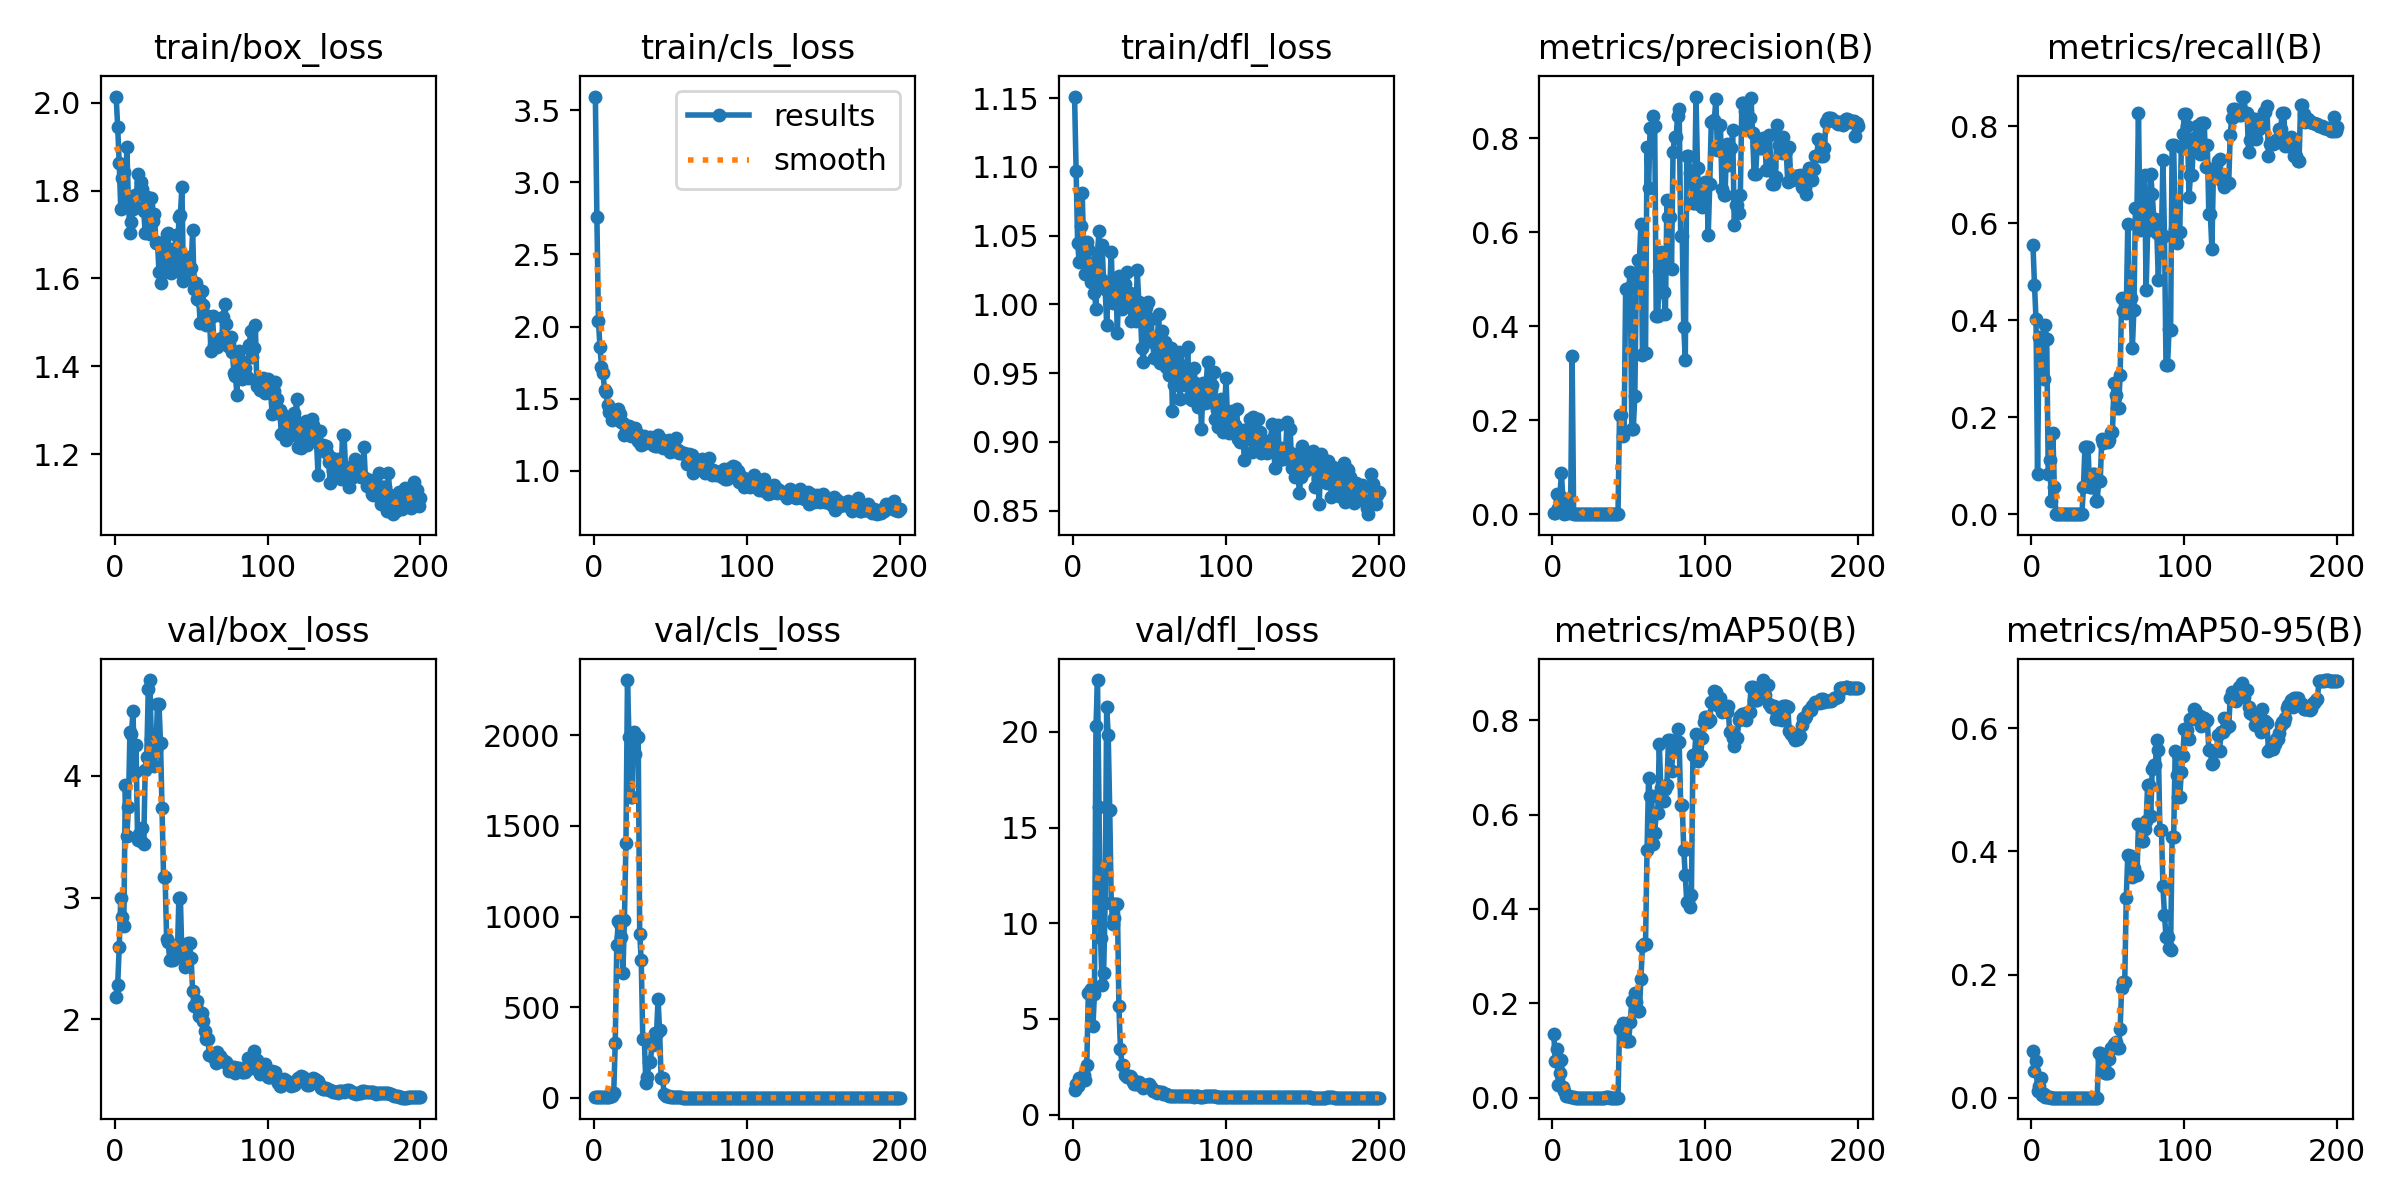

Values plotted in this chart, from the file beside it:
epoch, time, train/box_loss, train/cls_loss, train/dfl_loss, metrics/precision(B), metrics/recall(B), metrics/mAP50(B), metrics/mAP50-95(B), val/box_loss, val/cls_loss, val/dfl_loss, lr/pg0, lr/pg1, lr/pg2
1, 11.87, 2.014, 3.595, 1.151, 0.00295, 0.5556, 0.1342, 0.07522, 2.185, 3.796, 1.313, 0.0982, 0.0002, 0.0002
2, 23.88, 1.944, 2.757, 1.097, 0.00251, 0.4722, 0.07696, 0.04289, 2.286, 3.924, 1.586, 0.0955, 0.0005, 0.0005
3, 35.67, 1.862, 2.039, 1.045, 0.04229, 0.4013, 0.1039, 0.05929, 2.591, 3.713, 1.485, 0.0928, 0.0007998, 0.0007998
4, 47.56, 1.758, 1.86, 1.031, 0.01295, 0.08333, 0.02737, 0.01082, 2.993, 3.693, 1.904, 0.0901, 0.001099, 0.001099
5, 59.36, 1.829, 1.722, 1.057, 0.03807, 0.3659, 0.05209, 0.01834, 2.844, 3.616, 1.775, 0.0874, 0.001399, 0.001399
6, 71.21, 1.842, 1.675, 1.081, 0.08839, 0.3304, 0.07975, 0.03273, 2.768, 3.574, 1.796, 0.0847, 0.001697, 0.001697
7, 82.97, 1.777, 1.563, 1.038, 0.02938, 0.2854, 0.02195, 0.0047, 3.927, 3.709, 2.088, 0.082, 0.001996, 0.001996
8, 95.68, 1.899, 1.546, 1.022, 0.00096, 0.2778, 0.01482, 0.00583, 3.502, 3.593, 1.833, 0.07929, 0.002293, 0.002293
9, 107.5, 1.775, 1.459, 1.046, 0.00223, 0.3889, 0.00253, 0.00074, 3.74, 3.665, 2.618, 0.07659, 0.00259, 0.00259
10, 119.5, 1.704, 1.405, 1.041, 0.00276, 0.3611, 0.00426, 0.00132, 4.358, 5.249, 6.38, 0.07389, 0.002886, 0.002886
11, 131.3, 1.729, 1.407, 1.025, 0.00622, 0.08333, 0.00296, 0.00115, 4.341, 7.933, 6.471, 0.07118, 0.003181, 0.003181
12, 143.5, 1.757, 1.351, 1.016, 0.0035, 0.1111, 0.00192, 0.00105, 4.532, 9.693, 6.541, 0.06847, 0.003474, 0.003474
13, 155.5, 1.791, 1.407, 1.03, 0.3365, 0.02778, 0.0011, 0.00014, 4.03, 26.14, 4.632, 0.06577, 0.003767, 0.003767
14, 167.6, 1.763, 1.392, 1.009, 0.00069, 0.1667, 0.00196, 0.00027, 4.251, 301.7, 6.289, 0.06306, 0.004058, 0.004058
15, 179.7, 1.837, 1.409, 0.9968, 0.00031, 0.05556, 0.00021, 2e-05, 3.473, 842.4, 20.31, 0.06035, 0.004348, 0.004348
16, 191.5, 1.794, 1.428, 1.037, 0, 0, 0, 0, 3.522, 977.4, 22.71, 0.05764, 0.004636, 0.004636
17, 203.5, 1.819, 1.395, 1.054, 0, 0, 0, 0, 3.466, 957.4, 16.08, 0.05492, 0.004922, 0.004922
18, 215.5, 1.804, 1.341, 1.018, 0, 0, 0, 0, 3.57, 886.9, 9.219, 0.05221, 0.005207, 0.005207
19, 227.3, 1.753, 1.332, 1.043, 0, 0, 0, 0, 3.439, 686.6, 6.753, 0.04949, 0.00549, 0.00549
20, 239.1, 1.703, 1.247, 1.016, 0, 0, 0, 0, 4.049, 983.7, 7.381, 0.04677, 0.005771, 0.005771
21, 251, 1.785, 1.278, 1.011, 0, 0, 0, 0, 4.152, 1405, 11.07, 0.04405, 0.00605, 0.00605
22, 263.4, 1.764, 1.279, 0.9851, 0, 0, 0, 0, 4.708, 2305, 21.32, 0.04133, 0.006327, 0.006327
23, 275.8, 1.7, 1.308, 1.01, 0, 0, 0, 0, 4.786, 1988, 19.84, 0.0386, 0.006601, 0.006601
24, 288.3, 1.784, 1.243, 1.013, 0, 0, 0, 0, 4.304, 1659, 15.9, 0.03587, 0.006873, 0.006873
25, 300.7, 1.732, 1.28, 1.038, 0, 0, 0, 0, 4.235, 1662, 11.07, 0.03314, 0.007143, 0.007143
26, 313.6, 1.745, 1.29, 1.001, 0, 0, 0, 0, 4.08, 2020, 9.983, 0.03041, 0.00741, 0.00741
27, 326.6, 1.681, 1.299, 1.004, 0, 0, 0, 0, 4.215, 1896, 10.25, 0.02767, 0.007674, 0.007674
28, 339.8, 1.683, 1.261, 1.017, 0, 0, 0, 0, 4.586, 1991, 11.02, 0.02494, 0.007936, 0.007936
29, 352.9, 1.615, 1.205, 0.9794, 0, 0, 0, 0, 4.586, 1991, 11.02, 0.02219, 0.008195, 0.008195
30, 365.3, 1.589, 1.235, 1.021, 0, 0, 0, 0, 4.271, 905.1, 5.692, 0.01945, 0.008451, 0.008451
31, 377.6, 1.611, 1.179, 0.9973, 0, 0, 0, 0, 3.735, 758.9, 3.43, 0.0167, 0.008704, 0.008704
32, 390.9, 1.675, 1.185, 0.9969, 0, 0, 0, 0, 3.172, 326, 2.603, 0.01395, 0.008953, 0.008953
33, 403.6, 1.615, 1.24, 0.9988, 0, 0, 0, 0, 3.172, 326, 2.603, 0.0112, 0.0092, 0.0092
34, 415.9, 1.701, 1.218, 1.015, 0.0003, 0.05556, 0.00017, 6e-05, 2.661, 84.61, 2.064, 0.00935, 0.00935, 0.00935
35, 428.1, 1.703, 1.202, 1.024, 0.00073, 0.1389, 0.00067, 0.00022, 2.637, 113.6, 1.992, 0.009311, 0.009311, 0.009311
36, 440.5, 1.63, 1.212, 1.005, 0.00088, 0.1389, 0.00055, 9e-05, 2.487, 199.7, 2.004, 0.009271, 0.009271, 0.009271
37, 452.5, 1.613, 1.232, 1.009, 0.00088, 0.1389, 0.00055, 9e-05, 2.487, 199.7, 2.004, 0.009229, 0.009229, 0.009229
38, 465.2, 1.666, 1.204, 0.9882, 0.00025, 0.05556, 0.00018, 2e-05, 2.49, 294.7, 1.942, 0.009187, 0.009187, 0.009187
39, 477.3, 1.622, 1.178, 0.9983, 0.00026, 0.05556, 0.00016, 2e-05, 2.554, 290.1, 1.721, 0.009144, 0.009144, 0.009144
40, 489.6, 1.698, 1.174, 1.004, 0.00044, 0.08333, 0.0003, 0.00013, 2.522, 359, 1.586, 0.0091, 0.0091, 0.0091
41, 502.1, 1.616, 1.174, 0.9882, 0.00044, 0.08333, 0.0003, 0.00013, 2.522, 359, 1.586, 0.009055, 0.009055, 0.009055
42, 514.5, 1.739, 1.25, 1.025, 0.00016, 0.02778, 9e-05, 5e-05, 2.996, 542.6, 1.724, 0.009008, 0.009008, 0.009008
43, 526.6, 1.745, 1.206, 1.002, 0.00017, 0.02778, 0.0001, 4e-05, 2.995, 371.8, 1.696, 0.008961, 0.008961, 0.008961
44, 539.1, 1.808, 1.22, 0.9951, 0.2121, 0.06908, 0.1448, 0.07329, 2.513, 106.9, 1.532, 0.008913, 0.008913, 0.008913
45, 551.1, 1.593, 1.155, 0.9679, 0.2121, 0.06908, 0.1448, 0.07329, 2.513, 106.9, 1.532, 0.008864, 0.008864, 0.008864
46, 563.1, 1.627, 1.204, 0.9581, 0.1658, 0.1557, 0.158, 0.06313, 2.432, 19.17, 1.409, 0.008814, 0.008814, 0.008814
47, 575.1, 1.649, 1.185, 0.9958, 0.1763, 0.1469, 0.1549, 0.05754, 2.481, 11.21, 1.49, 0.008763, 0.008763, 0.008763
48, 586.9, 1.638, 1.169, 0.9984, 0.4784, 0.1502, 0.1195, 0.04022, 2.631, 11.74, 1.558, 0.008711, 0.008711, 0.008711
49, 598.6, 1.604, 1.215, 1.002, 0.4784, 0.1502, 0.1195, 0.04022, 2.631, 11.74, 1.558, 0.008658, 0.008658, 0.008658
50, 610.6, 1.623, 1.128, 0.973, 0.4809, 0.1491, 0.1197, 0.04017, 2.507, 5.668, 1.61, 0.008605, 0.008605, 0.008605
51, 622.7, 1.71, 1.184, 0.9897, 0.5156, 0.1535, 0.1604, 0.06317, 2.234, 3.123, 1.428, 0.00855, 0.00855, 0.00855
52, 634.6, 1.575, 1.152, 0.9728, 0.1813, 0.17, 0.2042, 0.0804, 2.107, 2.56, 1.249, 0.008495, 0.008495, 0.008495
53, 647.4, 1.59, 1.135, 0.9613, 0.1813, 0.17, 0.2042, 0.0804, 2.107, 2.56, 1.249, 0.008439, 0.008439, 0.008439
54, 660.7, 1.553, 1.228, 0.976, 0.2514, 0.2694, 0.2229, 0.08783, 2.15, 2.691, 1.212, 0.008381, 0.008381, 0.008381
55, 674, 1.55, 1.143, 0.9701, 0.5066, 0.246, 0.2034, 0.09086, 2.026, 2.132, 1.143, 0.008323, 0.008323, 0.008323
56, 686.2, 1.498, 1.121, 0.9932, 0.5407, 0.2186, 0.1835, 0.07993, 2.049, 1.896, 1.181, 0.008265, 0.008265, 0.008265
57, 697.8, 1.572, 1.125, 0.9574, 0.5407, 0.2186, 0.1835, 0.07993, 2.049, 1.896, 1.181, 0.008205, 0.008205, 0.008205
58, 709.8, 1.54, 1.121, 0.9802, 0.6187, 0.2875, 0.2515, 0.1116, 1.982, 1.531, 1.172, 0.008145, 0.008145, 0.008145
59, 721.7, 1.506, 1.125, 0.9668, 0.3396, 0.4455, 0.3224, 0.1785, 1.908, 1.585, 1.096, 0.008084, 0.008084, 0.008084
60, 733.2, 1.495, 1.106, 0.9727, 0.3441, 0.4192, 0.3263, 0.1878, 1.84, 1.592, 1.068, 0.008022, 0.008022, 0.008022
... 140 more rows
